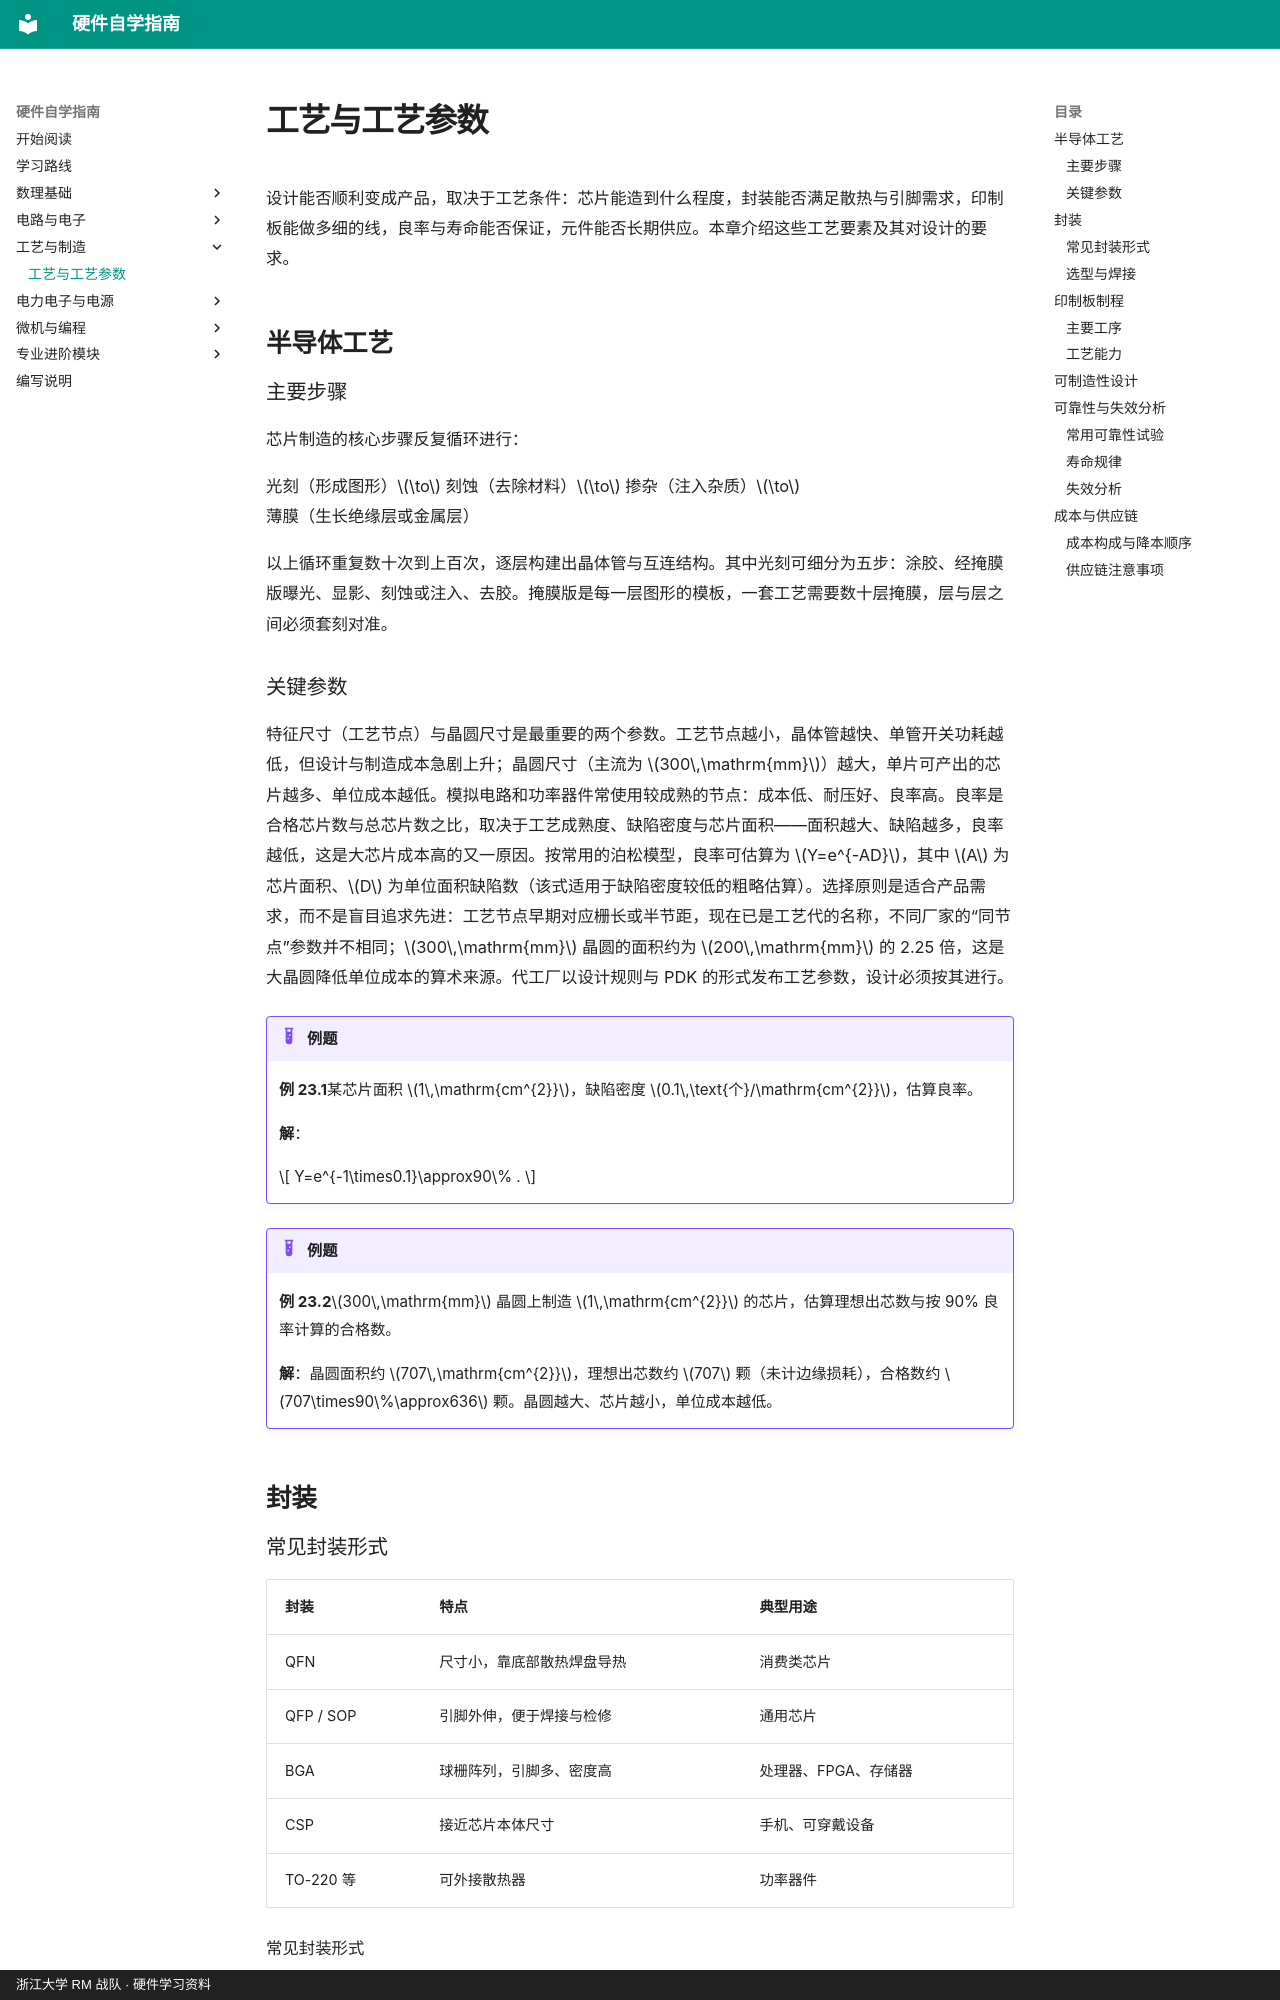

repository: yangl0610/hardware-self-learning · page: chapters/ch23/index.html · generator: mkdocs · copyright: 浙江大学 RM 战队 · 硬件学习资料

# 工艺与工艺参数

设计能否顺利变成产品，取决于工艺条件：芯片能造到什么程度，封装能否满足散热与引脚需求，印制板能做多细的线，良率与寿命能否保证，元件能否长期供应。本章介绍这些工艺要素及其对设计的要求。

## 半导体工艺

### 主要步骤

芯片制造的核心步骤反复循环进行：

光刻（形成图形）$\to$ 刻蚀（去除材料）$\to$ 掺杂（注入杂质）$\to$ 薄膜（生长绝缘层或金属层）

以上循环重复数十次到上百次，逐层构建出晶体管与互连结构。其中光刻可细分为五步：涂胶、经掩膜版曝光、显影、刻蚀或注入、去胶。掩膜版是每一层图形的模板，一套工艺需要数十层掩膜，层与层之间必须套刻对准。

### 关键参数

特征尺寸（工艺节点）与晶圆尺寸是最重要的两个参数。工艺节点越小，晶体管越快、单管开关功耗越低，但设计与制造成本急剧上升；晶圆尺寸（主流为 $300\,\mathrm{mm}$）越大，单片可产出的芯片越多、单位成本越低。模拟电路和功率器件常使用较成熟的节点：成本低、耐压好、良率高。良率是合格芯片数与总芯片数之比，取决于工艺成熟度、缺陷密度与芯片面积——面积越大、缺陷越多，良率越低，这是大芯片成本高的又一原因。按常用的泊松模型，良率可估算为 $Y=e^{-AD}$，其中 $A$ 为芯片面积、$D$ 为单位面积缺陷数（该式适用于缺陷密度较低的粗略估算）。选择原则是适合产品需求，而不是盲目追求先进：工艺节点早期对应栅长或半节距，现在已是工艺代的名称，不同厂家的“同节点”参数并不相同；$300\,\mathrm{mm}$ 晶圆的面积约为 $200\,\mathrm{mm}$ 的 2.25 倍，这是大晶圆降低单位成本的算术来源。代工厂以设计规则与 PDK 的形式发布工艺参数，设计必须按其进行。

!!! example "例题"

    **例 23.1**某芯片面积 $1\,\mathrm{cm^{2}}$，缺陷密度 $0.1\,\text{个}/\mathrm{cm^{2}}$，估算良率。

    **解**：

    $$
    Y=e^{-1\times0.1}\approx90\% .
    $$

!!! example "例题"

    **例 23.2**$300\,\mathrm{mm}$ 晶圆上制造 $1\,\mathrm{cm^{2}}$ 的芯片，估算理想出芯数与按 90% 良率计算的合格数。

    **解**：晶圆面积约 $707\,\mathrm{cm^{2}}$，理想出芯数约 $707$ 颗（未计边缘损耗），合格数约 $707\times90\%\approx636$ 颗。晶圆越大、芯片越小，单位成本越低。

## 封装

### 常见封装形式

| 封装      | 特点                       | 典型用途             |
|:----------|:---------------------------|:---------------------|
| QFN       | 尺寸小，靠底部散热焊盘导热 | 消费类芯片           |
| QFP / SOP | 引脚外伸，便于焊接与检修   | 通用芯片             |
| BGA       | 球栅阵列，引脚多、密度高   | 处理器、FPGA、存储器 |
| CSP       | 接近芯片本体尺寸           | 手机、可穿戴设备     |
| TO-220 等 | 可外接散热器               | 功率器件             |

常见封装形式
